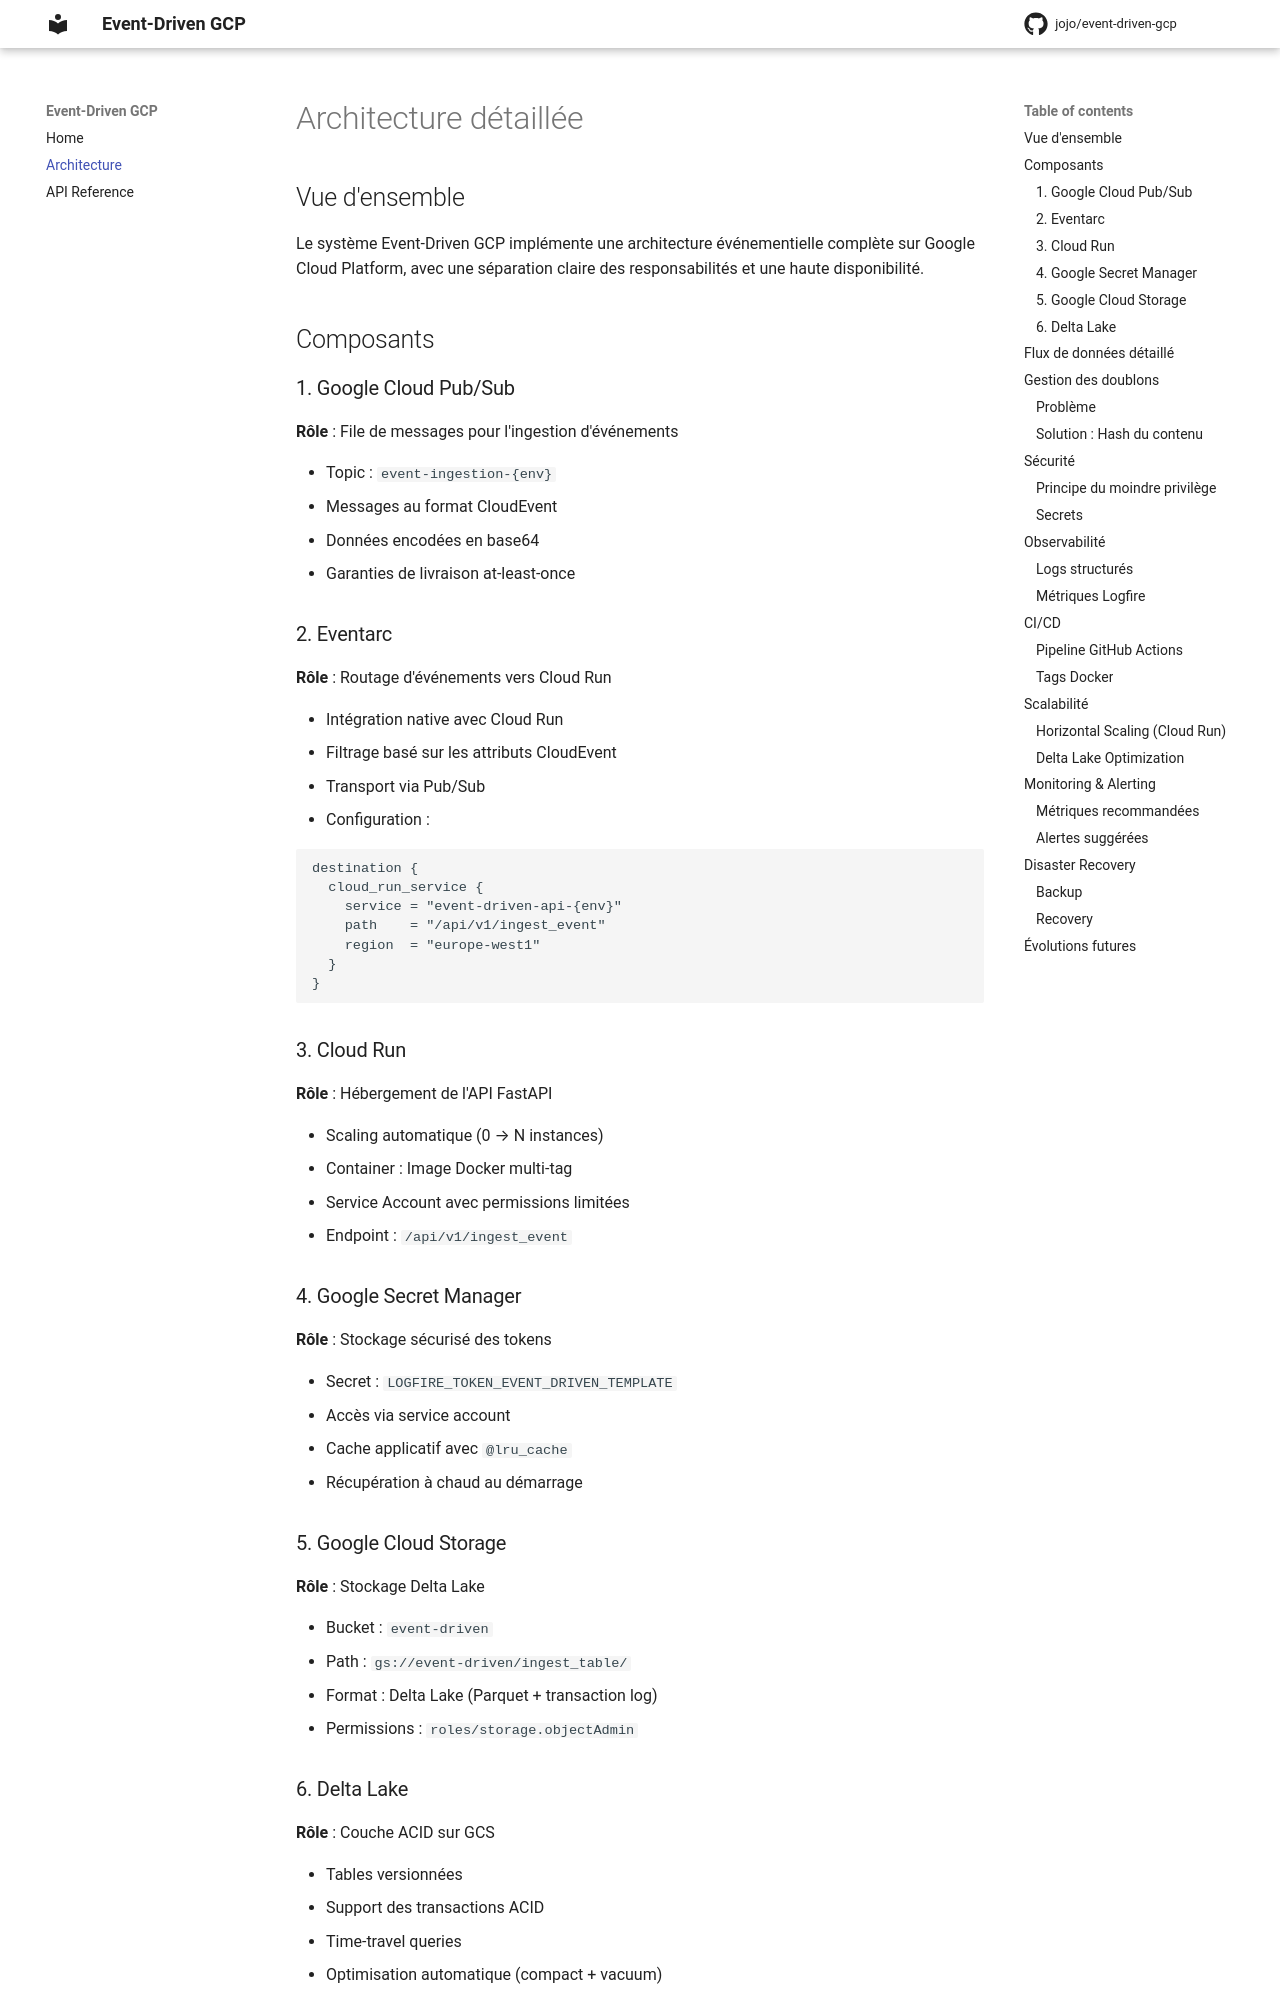

repository: DataAsCode/event-driven-gcp-template · page: architecture/index.html · generator: mkdocs

# Architecture détaillée

## Vue d'ensemble

Le système Event-Driven GCP implémente une architecture événementielle complète sur Google Cloud Platform, avec une séparation claire des responsabilités et une haute disponibilité.

## Composants

### 1. Google Cloud Pub/Sub

**Rôle** : File de messages pour l'ingestion d'événements

- Topic : `event-ingestion-{env}`
- Messages au format CloudEvent
- Données encodées en base64
- Garanties de livraison at-least-once

### 2. Eventarc

**Rôle** : Routage d'événements vers Cloud Run

- Intégration native avec Cloud Run
- Filtrage basé sur les attributs CloudEvent
- Transport via Pub/Sub
- Configuration :
```hcl
destination {
  cloud_run_service {
    service = "event-driven-api-{env}"
    path    = "/api/v1/ingest_event"
    region  = "europe-west1"
  }
}
```

### 3. Cloud Run

**Rôle** : Hébergement de l'API FastAPI

- Scaling automatique (0 → N instances)
- Container : Image Docker multi-tag
- Service Account avec permissions limitées
- Endpoint : `/api/v1/ingest_event`

### 4. Google Secret Manager

**Rôle** : Stockage sécurisé des tokens

- Secret : `LOGFIRE_TOKEN_EVENT_DRIVEN_TEMPLATE`
- Accès via service account
- Cache applicatif avec `@lru_cache`
- Récupération à chaud au démarrage

### 5. Google Cloud Storage

**Rôle** : Stockage Delta Lake

- Bucket : `event-driven`
- Path : `gs://event-driven/ingest_table/`
- Format : Delta Lake (Parquet + transaction log)
- Permissions : `roles/storage.objectAdmin`

### 6. Delta Lake

**Rôle** : Couche ACID sur GCS

- Tables versionnées
- Support des transactions ACID
- Time-travel queries
- Optimisation automatique (compact + vacuum)
